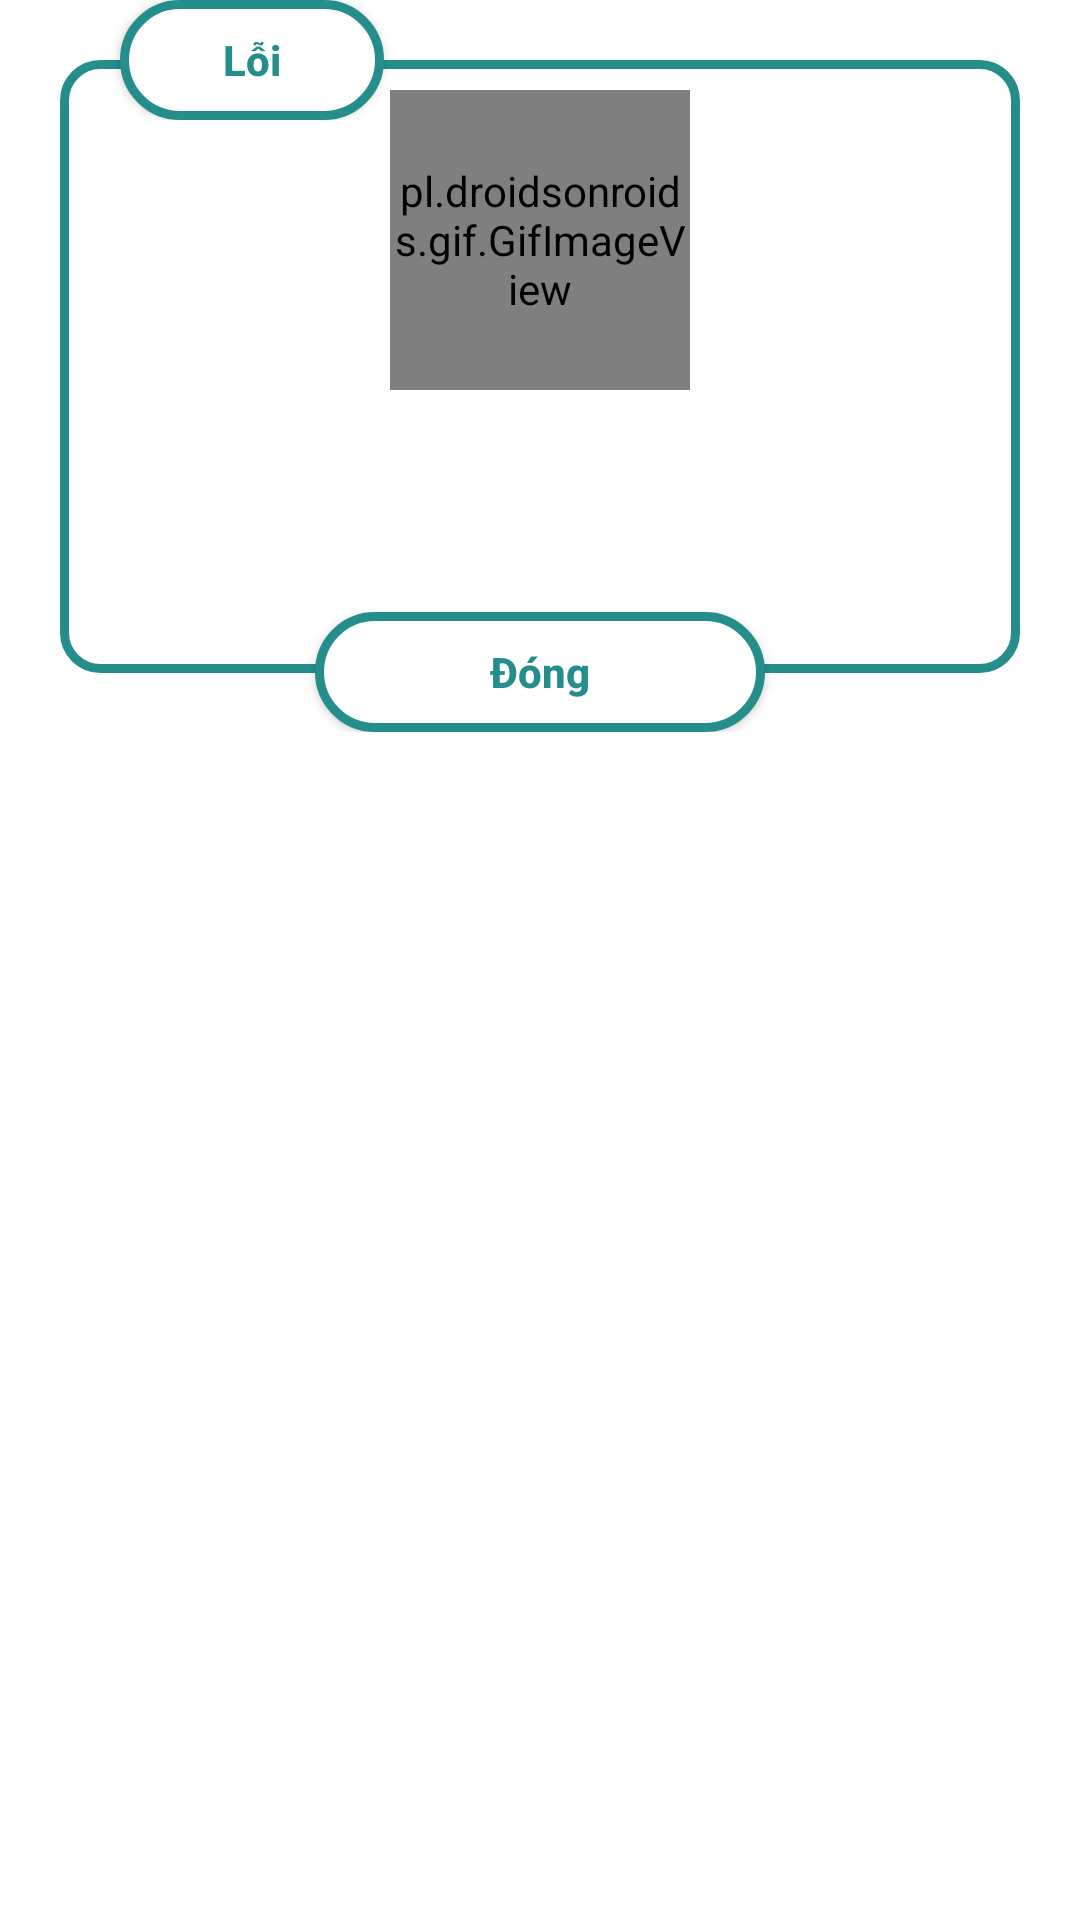

Layout XML and referenced resources for this Android screen:
<!-- AndroidManifest.xml: application theme Theme.KOSPlus -->
<!-- res/layout/custom_dialog_error.xml -->
<?xml version="1.0" encoding="utf-8"?>
<RelativeLayout xmlns:android="http://schemas.android.com/apk/res/android"
    xmlns:app="http://schemas.android.com/apk/res-auto"
    xmlns:tools="http://schemas.android.com/tools"
    android:layout_width="match_parent"
    android:layout_height="wrap_content"
    android:background="#00FFFFFF">

    <LinearLayout
        android:id="@+id/layout"
        android:layout_width="match_parent"
        android:layout_height="wrap_content"
        android:layout_margin="20dp"
        android:padding="10dp"
        android:background="@drawable/custom_background_border"
        android:gravity="center"
        android:orientation="vertical"
        tools:layout_editor_absoluteX="20dp">

        <pl.droidsonroids.gif.GifImageView
            android:id="@+id/imageQR"
            android:layout_width="100dp"
            android:layout_height="100dp"
            android:src="@drawable/ani_nodata"
            android:scaleType="centerCrop"/>

        <TextView
            android:id="@+id/textview"
            android:layout_width="match_parent"
            android:layout_height="wrap_content"
            android:layout_marginTop="10dp"
            android:layout_marginBottom="50dp"
            android:gravity="center"
            android:textColor="#FF0000"
            android:textSize="18dp"
            android:textStyle="bold" />
    </LinearLayout>
    <LinearLayout
        android:layout_width="match_parent"
        android:layout_height="40dp"
        android:layout_marginLeft="20dp"
        android:layout_marginRight="20dp"
        android:layout_marginBottom="-20dp"
        android:orientation="horizontal">

        <androidx.appcompat.widget.AppCompatButton
            android:id="@+id/header_title"
            android:layout_width="wrap_content"
            android:layout_height="40dp"
            android:layout_marginLeft="20dp"
            android:paddingLeft="20dp"
            android:paddingRight="20dp"
            android:text="Lỗi"
            android:textColor="@color/color_a"
            android:textStyle="bold"
            android:background="@drawable/custom_background_header"
            android:textAllCaps="false" />
    </LinearLayout>
    <LinearLayout
        android:layout_width="match_parent"
        android:layout_height="40dp"
        android:layout_alignBottom="@+id/layout"
        android:layout_marginLeft="40dp"
        android:layout_marginRight="40dp"
        android:layout_marginBottom="-20dp"
        android:gravity="center"
        android:orientation="horizontal">

        <androidx.appcompat.widget.AppCompatButton
            android:id="@+id/cancel"
            android:layout_width="150dp"
            android:layout_height="match_parent"
            android:text="Đóng"
            android:textColor="@color/color_a"
            android:textStyle="bold"
            android:background="@drawable/custom_background_button_cancel"
            android:textAllCaps="false" />
    </LinearLayout>
</RelativeLayout>
<!-- resources referenced by this layout -->
<resources>
  <color name="color_a">#258e8b</color>
  <!-- drawable custom_background_border (drawable) -->
  <?xml version="1.0" encoding="utf-8"?>
  <shape xmlns:android="http://schemas.android.com/apk/res/android"
      android:shape="rectangle">
      
      <solid
          android:color="@color/white"/>
  
      
      <stroke
          android:width="3dp"
          android:color="@color/color_a"/>
  
      <padding
          android:top="0dp"
          android:bottom="0dp"
          android:left="0dp"
          android:right="0dp"/>
  
      <corners
          android:radius="12dp"/>
  </shape>
  <!-- drawable custom_background_button_cancel (drawable) -->
  <?xml version="1.0" encoding="utf-8"?>
  <shape xmlns:android="http://schemas.android.com/apk/res/android"
      android:shape="rectangle">
      
      <solid
          android:color="@color/white"/>
  
      
      <stroke
          android:width="3dp"
          android:color="@color/color_a"/>
  
      <padding
          android:top="0dp"
          android:bottom="0dp"
          android:left="0dp"
          android:right="0dp"/>
  
      <corners
          android:radius="1000dp"/>
  </shape>
  <!-- drawable custom_background_header (drawable) -->
  <?xml version="1.0" encoding="utf-8"?>
  <shape xmlns:android="http://schemas.android.com/apk/res/android"
      android:shape="rectangle">
      
      <solid
          android:color="@color/white"/>
  
      
      <stroke
          android:width="3dp"
          android:color="@color/color_a"/>
  
      <padding
          android:top="0dp"
          android:bottom="0dp"
          android:left="0dp"
          android:right="0dp"/>
  
      <corners
          android:radius="100dp"/>
  </shape>
  <style name="Theme.KOSPlus" parent="Theme.MaterialComponents.DayNight.NoActionBar">
  
          
          <item name="colorPrimary">@color/color_a</item>
          <item name="colorPrimaryVariant">@color/purple_700</item>
          <item name="colorOnPrimary">@color/white</item>
          
          <item name="colorSecondary">@color/teal_200</item>
          <item name="colorSecondaryVariant">@color/teal_700</item>
          <item name="colorOnSecondary">@color/black</item>
          
          <item name="android:statusBarColor">?attr/colorPrimaryVariant</item>
          
  
      </style>
  <color name="white">#FFFFFFFF</color>
  <color name="purple_700">#FF3700B3</color>
  <color name="teal_200">#FF03DAC5</color>
  <color name="teal_700">#FF018786</color>
  <color name="black">#FF000000</color>
</resources>
